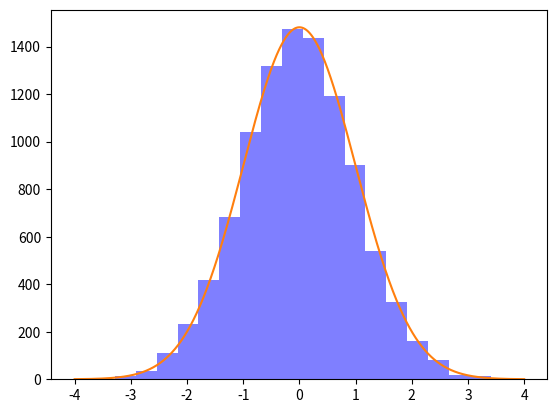

Write the Python code that produced this figure.
#!/usr/bin/env python
# coding: utf-8

# ## Statistics

# ### Questions

# ```{admonition} Problem: JOIN Dataframes
# :class: dropdown, tip
# Can you tell me the ways in which 2 pandas data frames can be joined?
# ```

# ```{admonition} Solution:
# :class: dropdown
# A very high level difference is that merge() is used to combine two (or more) dataframes on the basis of values of common columns (indices can also be used, use left_index=True and/or right_index=True), and concat() is used to append one (or more) dataframes one below the other (or sideways, depending on whether the axis option is set to 0 or 1).
# 
# join() is used to merge 2 dataframes on the basis of the index; instead of using merge() with the option left_index=True we can use join().
# 
# ![Combine DataFrames](images/image1.PNG)
# ```

# ```{admonition} Problem: [GOOGLE] Normal Distribution
# :class: dropdown, tip
# 
# Write a function to generate N samples from a normal distribution and plot the histogram.
# ```

# In[6]:


import numpy as np
import matplotlib.pyplot as plt
from scipy import stats

def normal_sample_generator(N):
    # can be done using np.random.randn or stats.norm.rvs
    #x = np.random.randn(N)
    x = stats.norm.rvs(size=N)
    num_bins = 20
    plt.hist(x, bins=num_bins, facecolor='blue', alpha=0.5)

    y = np.linspace(-4, 4, N)
    bin_width = (x.max() - x.min()) / num_bins
    plt.plot(y, stats.norm.pdf(y) * N * bin_width)

    plt.show()

normal_sample_generator(10000)


# ```{admonition} Problem: [UBER] Bernoulli trial generator
# :class: dropdown, tip
# 
# Given a random Bernoulli trial generator, write a function to return a value sampled from a normal distribution.
# ```

# ```{admonition} Solution:
# :class: dropdown
# Solution pending, [Reference material link](Given a random Bernoulli trial generator, how do you return a value sampled from a normal distribution?)
# ```

# ```{admonition} Problem: [PINTEREST] Interquartile Distance
# :class: dropdown, tip
# 
# Given an array of unsorted random numbers (decimals) find the interquartile distance.
# ```

# In[9]:


# Interquartile distance is the difference between first and third quartile

# first let's generate a list of random numbers

import random
import numpy as np

li = [round(random.uniform(33.33, 66.66), 2) for i in range(50)]
print(li)

qtl_1 = np.quantile(li,.25)
qtl_3 = np.quantile(li,.75)

print("Interquartile distance: ", qtl_1 - qtl_3)

